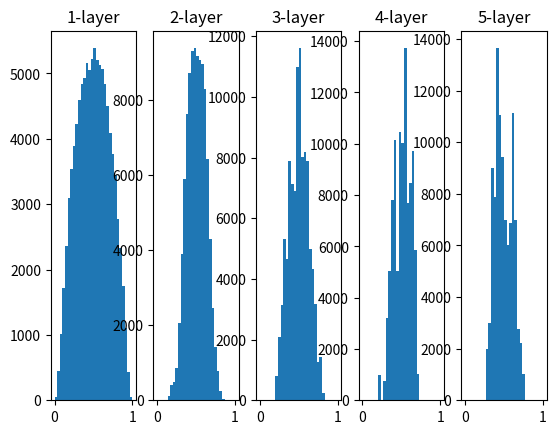

Write the Python code that produced this figure. (Note: this script raises an exception after producing the figure.)
class SGD:
    def __init__(self, lr=0.01):
        self.lr = lr
        
    def update(self, params, grads):
        for key in params.keys():
            params[key] -= self.lr * grads[keys]

class Momentum:
    def __init__(self, lr=0.01, momentum = 0.9):
        self.lr = lr
        self.momentum = momentum
        self.v = None
        
    def update(self, params, grads):
        if self.v is None:
            self.v = {}
            for key, val in params.items():
                self.v[key] = np.zeros_like(val)
                
        for key in params.keys():
            self.v[key] = self.momentum * self.v[key] - self.lr * grads[key]
            params[key] += self.v[key]

class AdaGrad:
    def __init__(self, lr = 0.01):
        self.lr = lr
        self.h = None
        
    def update(self, params, grads):
        if self.h is None:
            self.h = {}
            for key, val in params.items():
                self.h[key] = np.zeros_like(val)
            
        for key in params.keys():
            self.h[key] += gards[key] * gards[key]
            params[key] -= self.lr * grads[key]/(np.sqrt(self.h[key])+1e-7)

import numpy as np
import matplotlib.pyplot as plt

def sigmoid(x):
    return 1/(1+np.exp(-x))

x = np.random.randn(1000,100) #1000개의 데이터
node_num = 100 #각 은닉층의 노드 수
hidden_layer_size = 5 #총 5개의 은닉층
activations = {} #활성화 결과(활성화 값)을 저장

for i in range(hidden_layer_size):
    if i != 0:
        x = activations[i-1]
        
    #표준편차가 1일때
    # w = np.random.randn(node_num, node_num) * 1
    #표준편차를 0.01 일때
    # w = np.random.randn(node_num, node_num) * 0.01
    #Xavier 초기값을 사용하였을 때
    w = np.random.randn(node_num, node_num) / np.sqrt(node_num)
    a = np.dot(x,w)
    z = sigmoid(a)
    activations[i] = z
    
    
for i, a in activations.items():
    plt.subplot(1, len(activations), i+1)
    plt.title(str(i+1)+"-layer")
    plt.hist(a.flatten(), 30, range = (0, 1))
plt.show()

import sys, os
sys.path.append(os.pardir)
from dataset.mnist import load_mnist
from common.multi_layer_net import MultiLayerNet
from common.optimizer import SGD,Adam
from tqdm.auto import tqdm
from matplotlib import pyplot as plt

(x_train, t_train), (x_test, t_test) = load_mnist(normalize = True)
# 오버피팅 재현하기 위해서 학습 데이터 수를 줄인다
x_train = x_train[:300]
t_train = t_train[:300]

network = MultiLayerNet(
    input_size=784,
    hidden_size_list=[100, 100, 100, 100, 100, 100],
    output_size=10,
)
# optimizer = SGD(lr=0.01)
optimizer = Adam(lr=0.01)
max_epochs = 201
train_size = x_train.shape[0]
batch_size = 100

train_loss_list = []
train_acc_list = []
test_acc_list = []

iter_per_epoch = max(train_size / batch_size, 1)
epoch_cnt = 0

pbar = tqdm(range(10000000))
for i in pbar:
    batch_mask = np.random.choice(train_size, batch_size)
    x_batch = x_train[batch_mask]
    t_batch = t_train[batch_mask]

    grads = network.gradient(x_batch, t_batch)
    optimizer.update(network.params, grads)

    if i % iter_per_epoch == 0:
        train_acc = network.accuracy(x_train, t_train)
        test_acc = network.accuracy(x_test, t_test)
        train_acc_list.append(train_acc)
        test_acc_list.append(test_acc)

        pbar.set_description_str(
            f"E:{epoch_cnt+1}_Itr:{i}, train_acc: {np.mean(train_acc_list): .4f}, test_acc: {np.mean(test_acc_list):.4f}"
        )

        epoch_cnt += 1
        if epoch_cnt >= max_epochs:
            break

plt.plot(train_acc_list, label="train_acc")
plt.plot(test_acc_list, label="test_acc")
plt.legend()
plt.show()


class Dropout:
    def __init__(self, dropout_ratio=0.5):
        self.dropout_ratio = dropout_ratio
        self.mask = None
        
    def forward(self, x, train_flg = True):
        if train_flg:
            self.mask = np.random.rand(*x.shape)>self.dropout_ration
            return x * self.mask
        else:
            return x * (1.0 - self.dropout_ratio)
        
    def backward(self, dout):
        return dout * self.mask

import sys, os
sys.path.append(os.pardir)
from common.util import shuffle_dataset

(x_train, t_train), (x_test, t_test) = load_mnist()

#훈련 데이터를 셔플
x_train, t_train = shuffle_dataset(x_train, t_train)

#20%를 검증 데이터로 분할
validation_rate = 0.2
validation_num = int(x_train.shape[0] * validation_rate)

x_val = x_train[:validation_num]
t_val = t_train[:validation_num]
x_train = x_train[validation_num:]
t_train = t_train[validation_num:]

from common.trainer import Trainer

def __train(lr, weight_decay, epocs=50):
    network = MultiLayerNet(input_size=784,
                            hidden_size_list=[100, 100, 100, 100, 100, 100],
                            output_size=10, weight_decay_lambda=weight_decay)
    trainer = Trainer(network, x_train, t_train, x_val, t_val,
                      epochs=epocs, mini_batch_size=100,
                      optimizer='sgd',
                      optimizer_param={'lr': lr}, verbose=False)
    trainer.train()

    return trainer.test_acc_list, trainer.train_acc_list

optimization_trial = 100
results_val = {}
results_train = {}

for _ in range(optimization_trial):
    weight_decay = 10 ** np.random.uniform(-8,-4)
    lr = 10 ** np.random.uniform(-6,-2)
    
    val_acc_list, train_acc_list = __train(lr, weight_decay)
    print("val acc:" + str(val_acc_list[-1]) + " | lr:" + str(lr) + ", weight decay:" + str(weight_decay))
    key = "lr:" + str(lr) + ", weight decay:" + str(weight_decay)
    results_val[key] = val_acc_list
    results_train[key] = train_acc_list

print("=========== Hyper-Parameter Optimization Result ===========")
graph_draw_num = 20
col_num = 5
row_num = int(np.ceil(graph_draw_num / col_num))
i = 0

for key, val_acc_list in sorted(results_val.items(), key=lambda x: x[1][-1], reverse=True):
    print("Best-" + str(i+1) + "(val acc:" + str(val_acc_list[-1]) + ") | " + key)

    plt.subplot(row_num, col_num, i+1)
    plt.title("Best-" + str(i+1))
    plt.ylim(0.0, 1.0)
    if i % 5:
        plt.yticks([])
    plt.xticks([])
    x = np.arange(len(val_acc_list))
    plt.plot(x, val_acc_list)
    plt.plot(x, results_train[key], "--")
    i += 1

    if i >= graph_draw_num:
        break

plt.show()